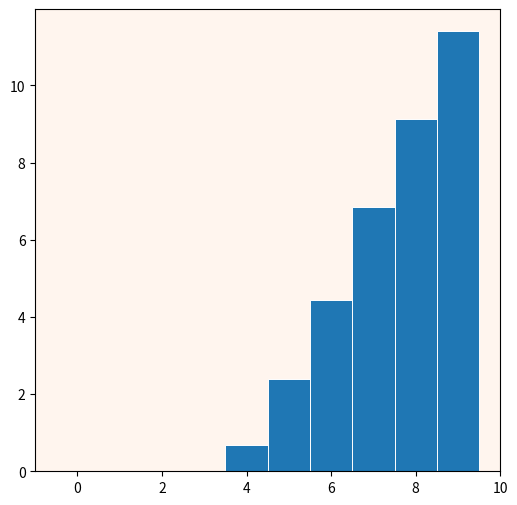
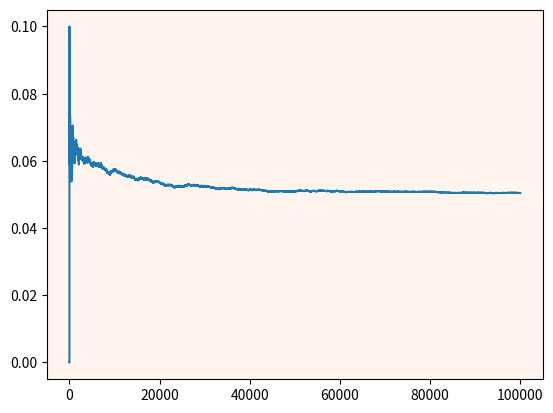
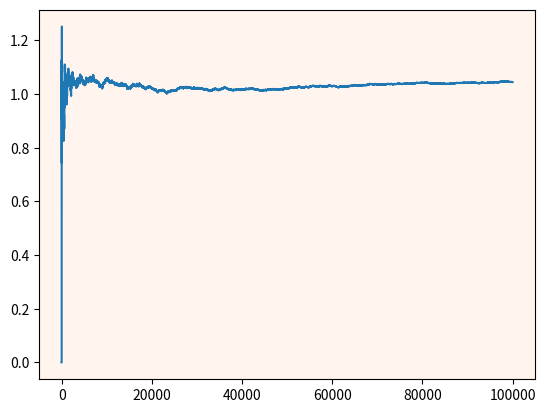

Python code for these plots, in order:
import numpy as np
import matplotlib.pyplot as plt
import numpy
import time
import math

nums_usable = [0, 0, 0, 0, 0, 0, 0, 0, 0, 0]
rand_pool = []
rand_distrib = []
test_prime_num = 0


def prime_primitive_test(num):
    if num == 0 or num == 1:
        return False
    if num == 2:
        return True
    for i in range(2, math.ceil(math.sqrt(num))):
        if ((num % i) == 0):
            return False
    return True


def ferma_test(num, dual, base_max):
    ba = bb = numpy.random.randint(2, base_max + 1)
    if dual:
        while ba == bb:
            bb = numpy.random.randint(2, base_max + 1)
        if pow(bb, num - 1, num) != 1:
            return False
    if pow(ba, num - 1, num) != 1:
        return False
    return True


def miller_rabin(num, passes):
    def mr_cycle(a):
        if pow(a, d, num) == 1:
            return False
        for i in range(s):
            if pow(a, (2 ** i) * d, num) == (num - 1):
                return False
        return True

    if num == 0 or num == 1:
        return False
    if num == 2:
        return True
    s = 0
    d = num - 1
    while (d & 1) == 0:
        d >>= 1
        s += 1
    assert (((2 ** s) * d) == (num - 1))
    for _ in range(passes):
        a = numpy.random.randint(2, num)
        if mr_cycle(a):
            return False
    return True


for _ in range(10 ** 5):
    a = numpy.random.randint(1, 10 ** 9)
    rand_pool += [a]
    i = 0
    while a > 0:
        a //= 10
        i += 1
    nums_usable[i] += 1
rand_pool.sort()

print("Числа:", rand_pool)
print("Значащие цифры:", nums_usable)

rtime = time.perf_counter()

for num in rand_pool:
    if ferma_test(num, False, 100):
        test_prime_num += 1

print("Время (сек) Ферма 1:", time.perf_counter() - rtime)
print("Колво простых чисел Ферма 1:", test_prime_num)
test_prime_num = 0
rtime = time.perf_counter()

for num in rand_pool:
    if ferma_test(num, True, 100):
        test_prime_num += 1

print("Время Ферма 2:", time.perf_counter() - rtime)
print("Колво простых чисел Ферма 2:", test_prime_num)
test_prime_num = 0
rtime = time.perf_counter()

for num in rand_pool:
    if miller_rabin(num, 1):
        test_prime_num += 1

print("Время Миллера-Рабина 1:", time.perf_counter() - rtime)
print("Колво простых чисел Миллера-Рабина 1:", test_prime_num)
test_prime_num = 0
rtime = time.perf_counter()

for num in rand_pool:
    if miller_rabin(num, 2):
        test_prime_num += 1

print("Время Миллера-Рабина 2:", time.perf_counter() - rtime)
print("Колво простых чисел Миллера-Рабина 2:", test_prime_num)
test_prime_num = 0
rtime = time.perf_counter()

for i in range(1, len(rand_pool) + 1):
    if prime_primitive_test(rand_pool[i-1]):
        test_prime_num += 1
    rand_distrib += [test_prime_num / i]

print("Время примитивный", time.perf_counter() - rtime)
print("Колво простых чисел примитивный:", test_prime_num)
test_prime_num = 0
rtime = time.perf_counter()

print("Расперделение простых чисел по массиву (плотность [1, n]):",
      rand_distrib)

# Гистограмма распределения
for i in range(len(nums_usable)):
    nums_usable[i] = math.log(nums_usable[i] + 1, math.e)

x = np.arange(0, len(nums_usable))
y = np.array(nums_usable)

fig, ax = plt.subplots()

ax.bar(x, y, width=1, edgecolor="white", linewidth=0.7)

ax.set_facecolor('seashell')
fig.set_facecolor('white')
fig.set_figwidth(6)    #  ширина Figure
fig.set_figheight(6)    #  высота Figure
plt.show()

# График распределения простых чисел
x = np.arange(0, len(rand_distrib))
y = np.array(rand_distrib)

fig, ax = plt.subplots()

ax.plot(x, y)

ax.set_facecolor('seashell')
fig.set_facecolor('white')
plt.show()

# График распределения простых чисел
temp = []
print(len(rand_pool))
print(len(rand_distrib))
for i in range(len(rand_pool)):
    temp.append(math.log(rand_pool[i]) * rand_distrib[i])

x = np.arange(0, len(temp))
y = np.array(temp)

fig, ax = plt.subplots()

ax.plot(x, y)

ax.set_facecolor('seashell')
fig.set_facecolor('white')
plt.show()
